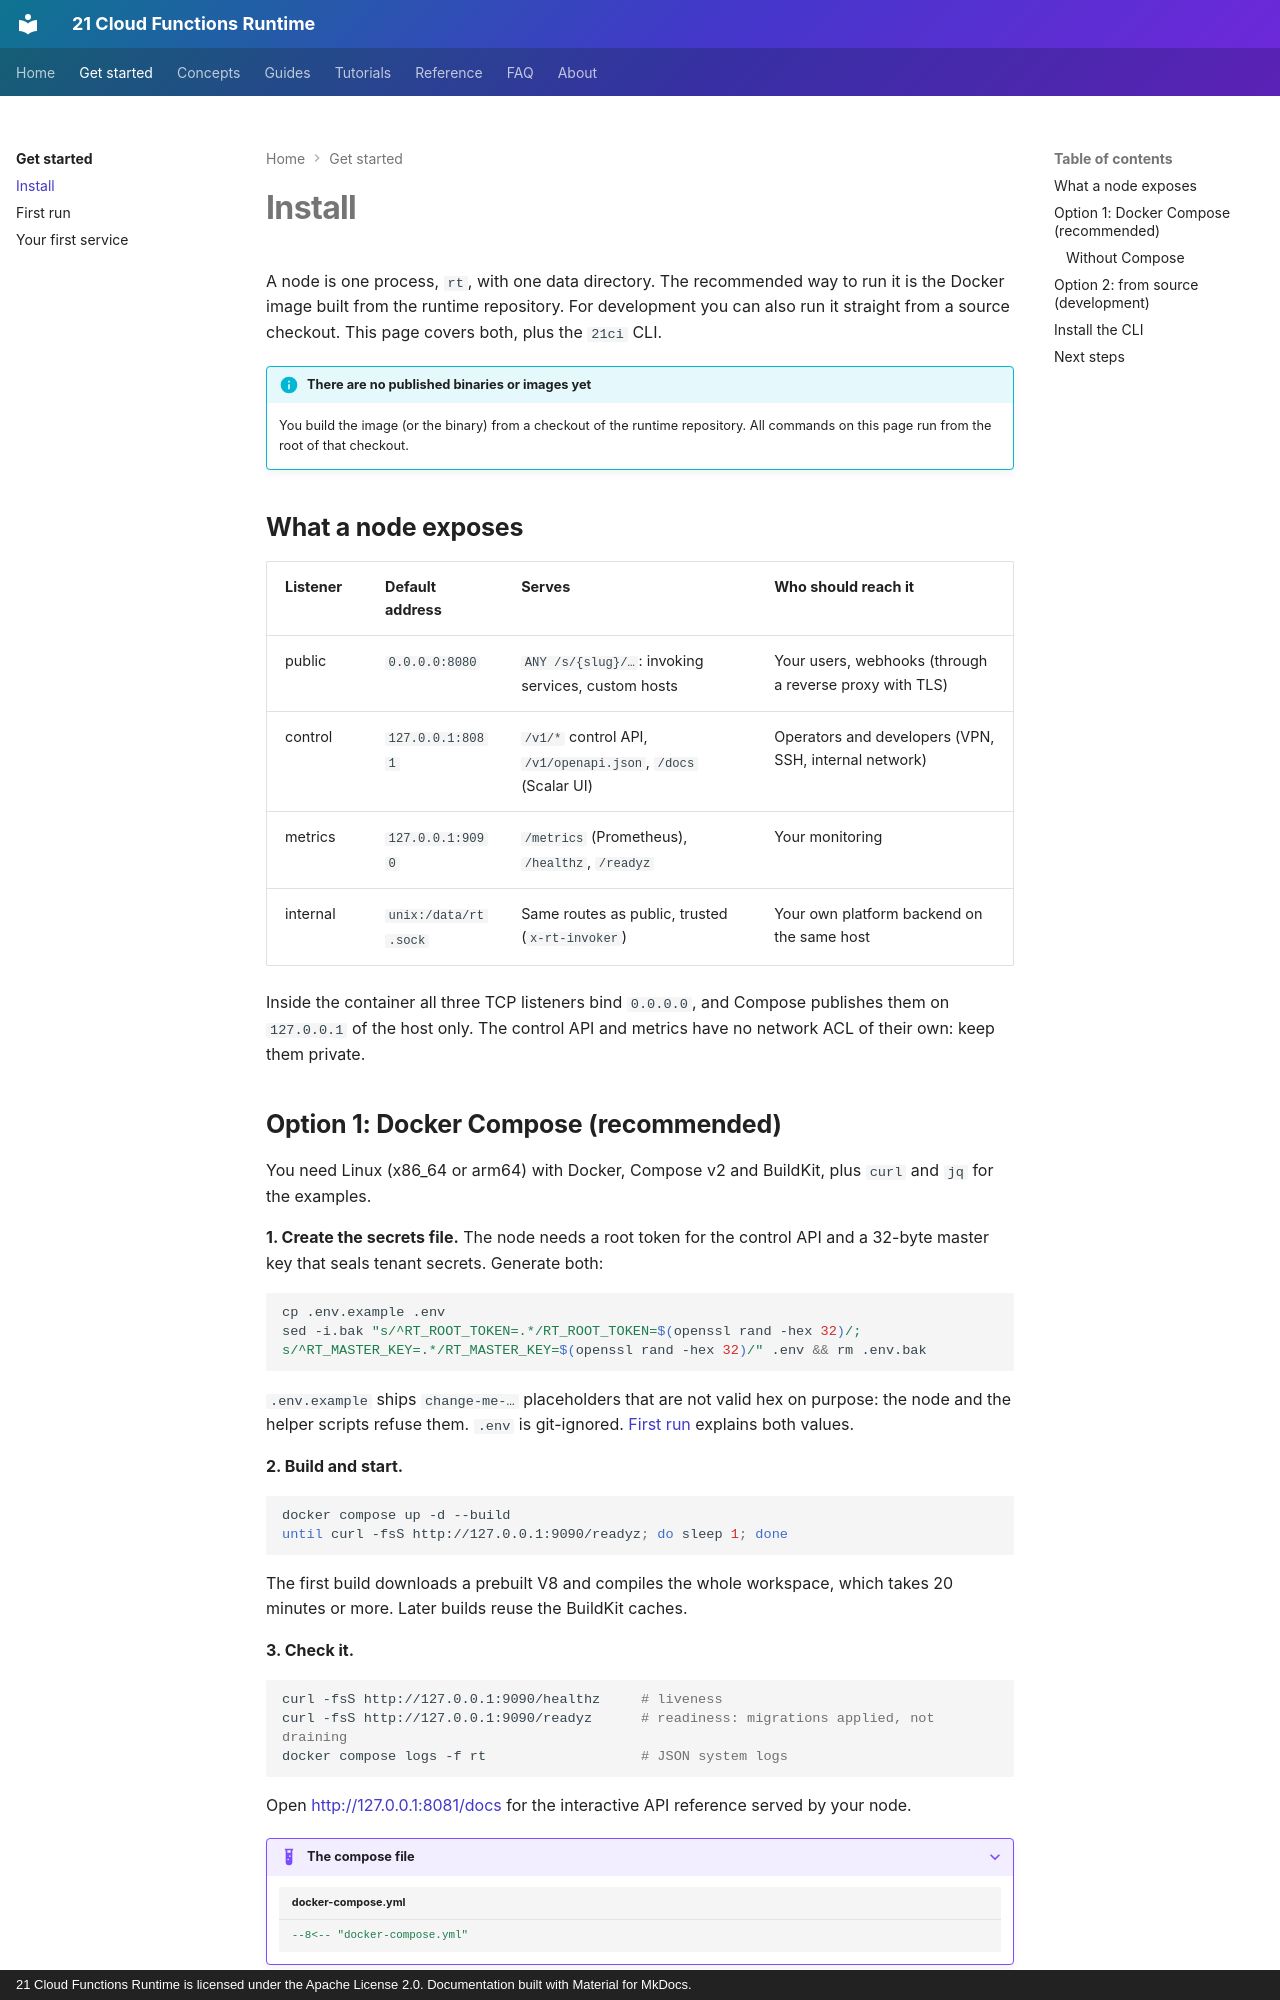

repository: 21-ci/runtime · page: getting-started/install/index.html · generator: mkdocs · copyright: 21 Cloud Functions Runtime is licensed under the Apache License 2.0. Documentation built with Material for MkDocs.

---
title: Install
description: Run a runtime node with Docker Compose or from source, and install the 21ci command line client.
---

# Install

A node is one process, `rt`, with one data directory. The recommended way to run it is the Docker image built from
the runtime repository. For development you can also run it straight from a source checkout. This page covers both,
plus the `21ci` CLI.

!!! info "There are no published binaries or images yet"
    You build the image (or the binary) from a checkout of the runtime repository. All commands on this page run from
    the root of that checkout.

## What a node exposes

| Listener | Default address | Serves | Who should reach it |
|---|---|---|---|
| public | `0.0.0.0:8080` | `ANY /s/{slug}/…`: invoking services, custom hosts | Your users, webhooks (through a reverse proxy with TLS) |
| control | `127.0.0.1:8081` | `/v1/*` control API, `/v1/openapi.json`, `/docs` (Scalar UI) | Operators and developers (VPN, SSH, internal network) |
| metrics | `127.0.0.1:9090` | `/metrics` (Prometheus), `/healthz`, `/readyz` | Your monitoring |
| internal | `unix:/data/rt.sock` | Same routes as public, trusted (`x-rt-invoker`) | Your own platform backend on the same host |

Inside the container all three TCP listeners bind `0.0.0.0`, and Compose publishes them on `127.0.0.1` of the host
only. The control API and metrics have no network ACL of their own: keep them private.
